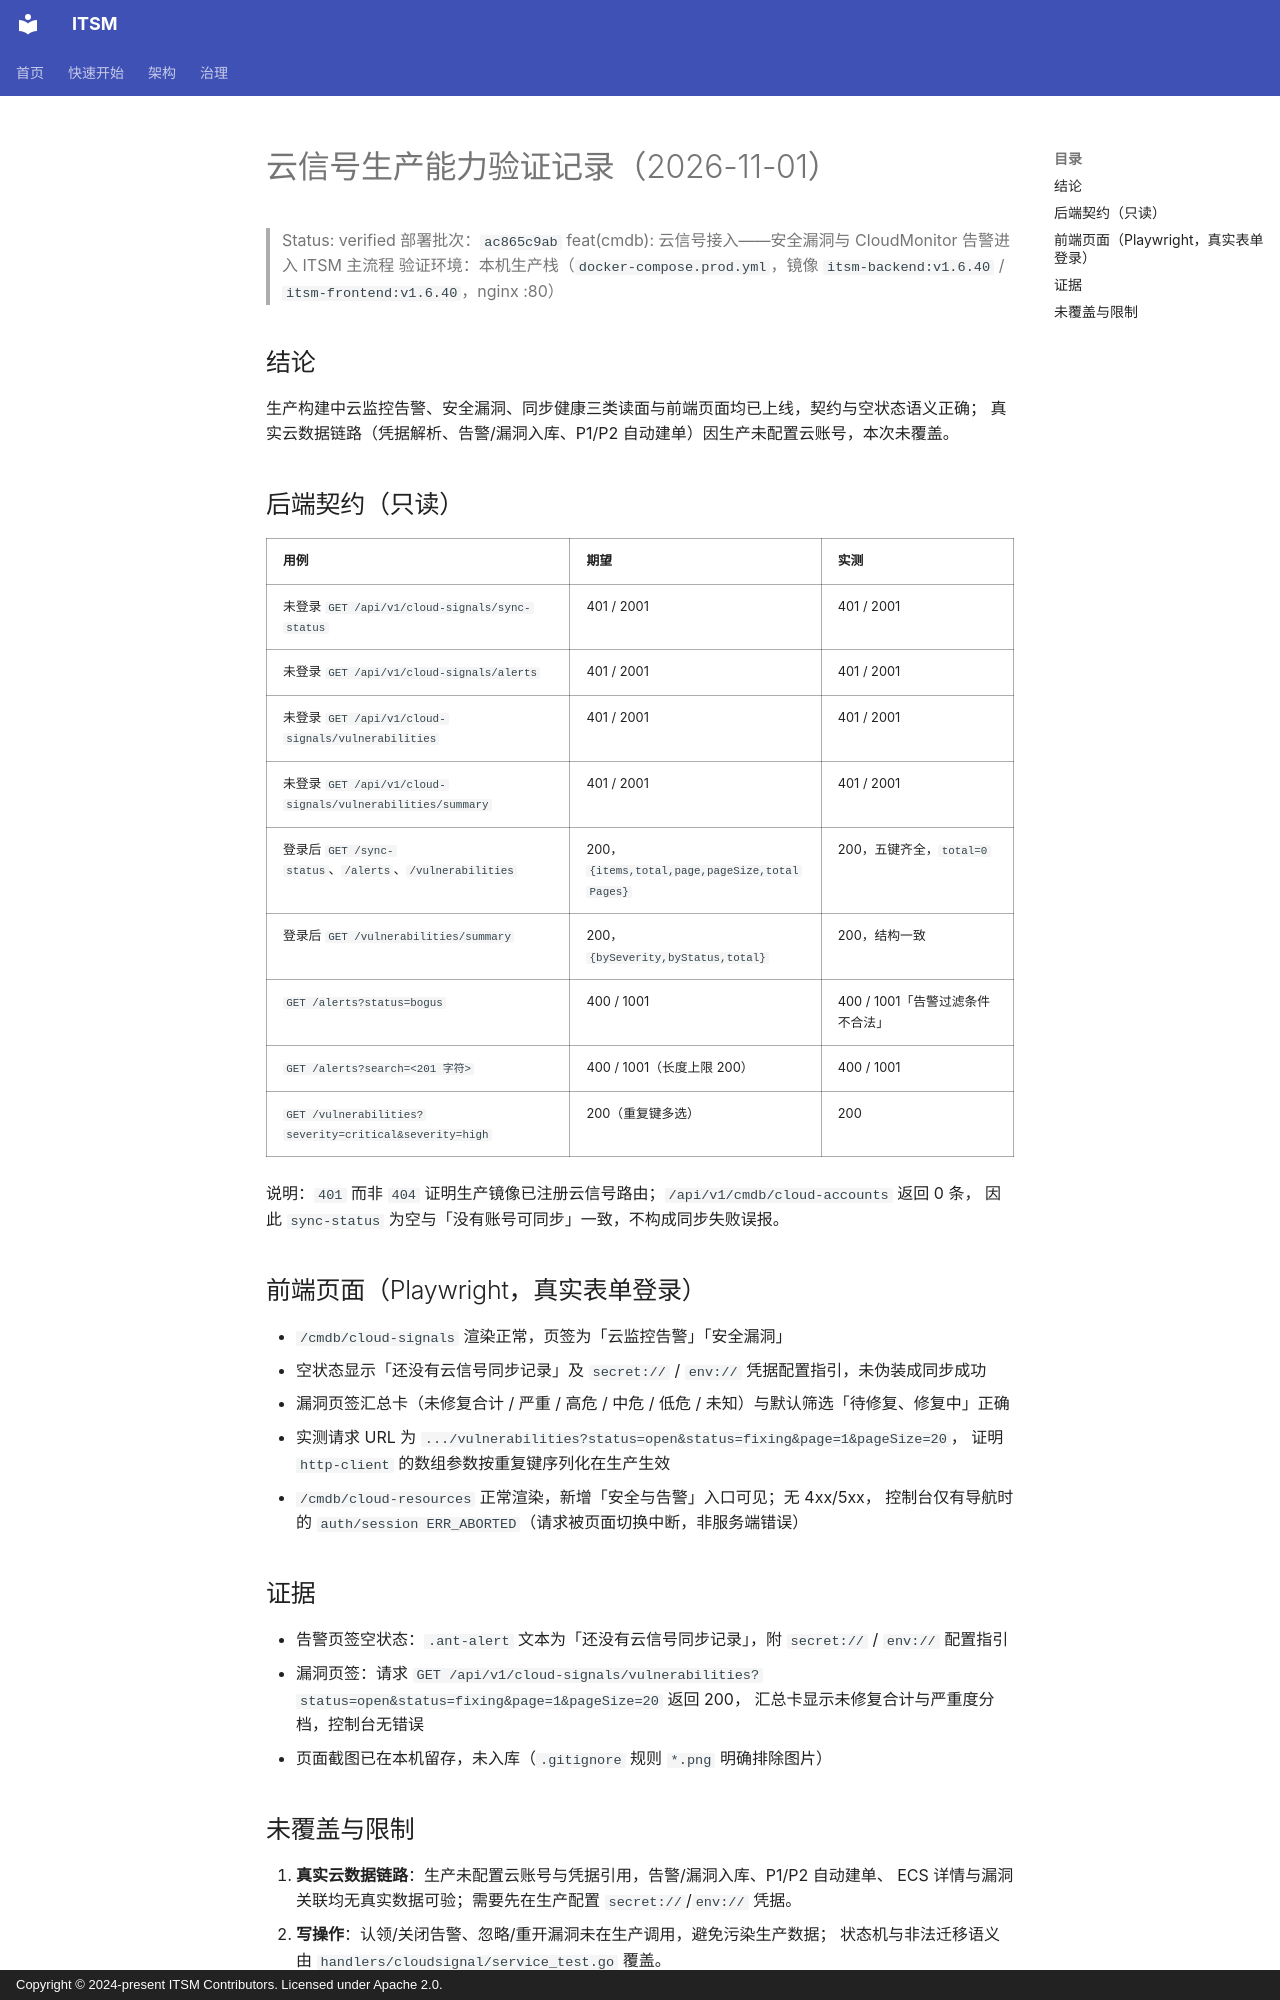

repository: heidsoft/itsm · page: testing/cloud-signals-production-verification-2026-11-01/index.html · generator: mkdocs · copyright: Copyright © 2024-present ITSM Contributors. Licensed under Apache 2.0.

# 云信号生产能力验证记录（2026-11-01）

> Status: verified
> 部署批次：`ac865c9ab` feat(cmdb): 云信号接入——安全漏洞与 CloudMonitor 告警进入 ITSM 主流程
> 验证环境：本机生产栈（`docker-compose.prod.yml`，镜像 `itsm-backend:v1.6.40` / `itsm-frontend:v1.6.40`，nginx :80）

## 结论

生产构建中云监控告警、安全漏洞、同步健康三类读面与前端页面均已上线，契约与空状态语义正确；
真实云数据链路（凭据解析、告警/漏洞入库、P1/P2 自动建单）因生产未配置云账号，本次未覆盖。

## 后端契约（只读）

| 用例 | 期望 | 实测 |
|:---|:---|:---|
| 未登录 `GET /api/v1/cloud-signals/sync-status` | 401 / 2001 | 401 / 2001 |
| 未登录 `GET /api/v1/cloud-signals/alerts` | 401 / 2001 | 401 / 2001 |
| 未登录 `GET /api/v1/cloud-signals/vulnerabilities` | 401 / 2001 | 401 / 2001 |
| 未登录 `GET /api/v1/cloud-signals/vulnerabilities/summary` | 401 / 2001 | 401 / 2001 |
| 登录后 `GET /sync-status`、`/alerts`、`/vulnerabilities` | 200，`{items,total,page,pageSize,totalPages}` | 200，五键齐全，`total=0` |
| 登录后 `GET /vulnerabilities/summary` | 200，`{bySeverity,byStatus,total}` | 200，结构一致 |
| `GET /alerts?status=bogus` | 400 / 1001 | 400 / 1001「告警过滤条件不合法」 |
| `GET /alerts?search=<201 字符>` | 400 / 1001（长度上限 200） | 400 / 1001 |
| `GET /vulnerabilities?severity=critical&severity=high` | 200（重复键多选） | 200 |

说明：`401` 而非 `404` 证明生产镜像已注册云信号路由；`/api/v1/cmdb/cloud-accounts` 返回 0 条，
因此 `sync-status` 为空与「没有账号可同步」一致，不构成同步失败误报。

## 前端页面（Playwright，真实表单登录）

- `/cmdb/cloud-signals` 渲染正常，页签为「云监控告警」「安全漏洞」
- 空状态显示「还没有云信号同步记录」及 `secret://` / `env://` 凭据配置指引，未伪装成同步成功
- 漏洞页签汇总卡（未修复合计 / 严重 / 高危 / 中危 / 低危 / 未知）与默认筛选「待修复、修复中」正确
- 实测请求 URL 为 `.../vulnerabilities?status=open&status=fixing&page=1&pageSize=20`，
  证明 `http-client` 的数组参数按重复键序列化在生产生效
- `/cmdb/cloud-resources` 正常渲染，新增「安全与告警」入口可见；无 4xx/5xx，
  控制台仅有导航时的 `auth/session ERR_ABORTED`（请求被页面切换中断，非服务端错误）

## 证据

- 告警页签空状态：`.ant-alert` 文本为「还没有云信号同步记录」，附 `secret://` / `env://` 配置指引
- 漏洞页签：请求 `GET /api/v1/cloud-signals/vulnerabilities?status=open&status=fixing&page=1&pageSize=20` 返回 200，
  汇总卡显示未修复合计与严重度分档，控制台无错误
- 页面截图已在本机留存，未入库（`.gitignore` 规则 `*.png` 明确排除图片）
